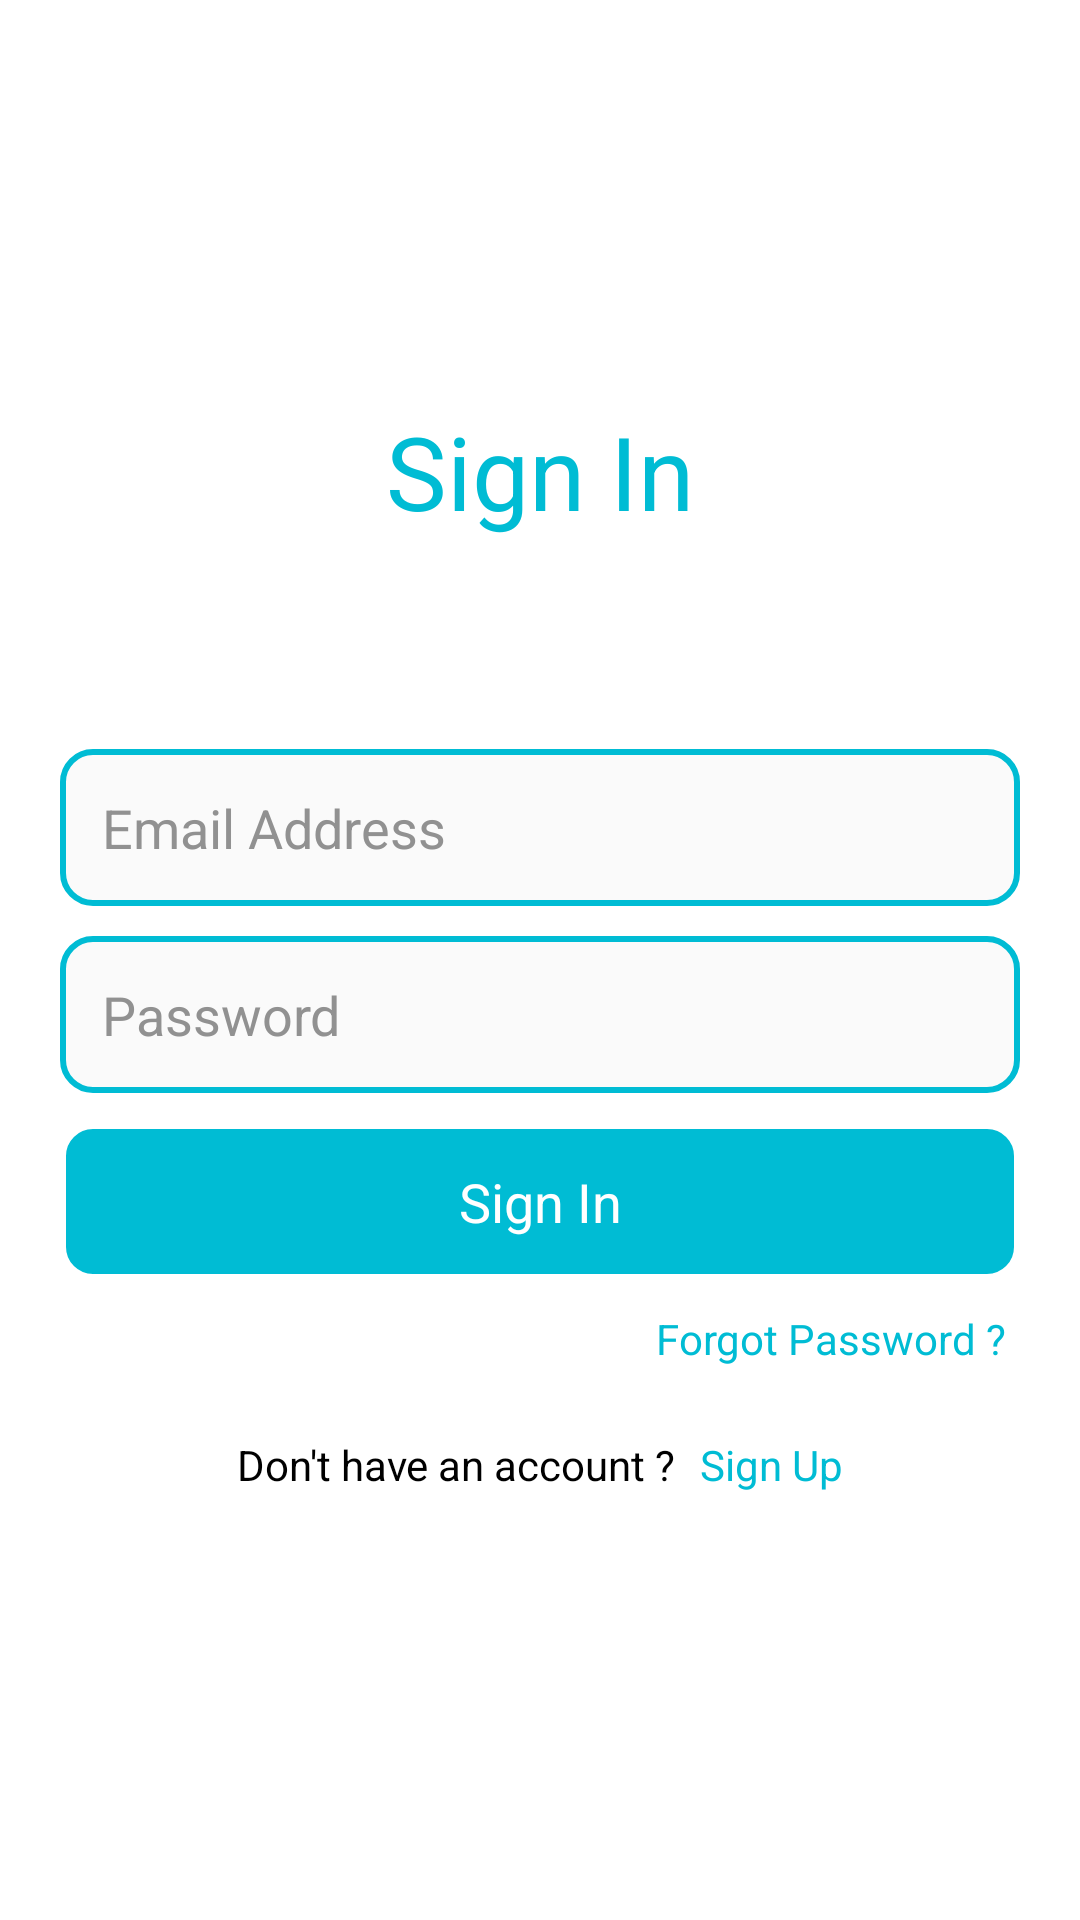

Write the Android layout XML for this screen, with the resource values it uses.
<!-- AndroidManifest.xml: application theme Theme.Notes.NoActionBar -->
<!-- res/layout/activity_sign_in.xml -->
<?xml version="1.0" encoding="utf-8"?>
<androidx.constraintlayout.widget.ConstraintLayout xmlns:android="http://schemas.android.com/apk/res/android"
    xmlns:app="http://schemas.android.com/apk/res-auto"
    xmlns:tools="http://schemas.android.com/tools"
    android:layout_width="match_parent"
    android:layout_height="match_parent"
    android:background="@color/white"
    tools:context=".auth.SignInActivity">

    <TextView
        android:id="@+id/txt"
        android:layout_width="wrap_content"
        android:layout_height="wrap_content"
        android:text="@string/sign_in"
        android:textAppearance="@style/TextAppearance.AppCompat.Display1"
        android:textColor="@color/purple_700"
        android:layout_marginBottom="70dp"
        app:layout_constraintVertical_chainStyle="packed"
        app:layout_constraintTop_toTopOf="parent"
        app:layout_constraintEnd_toEndOf="parent"
        app:layout_constraintStart_toStartOf="parent"
        app:layout_constraintBottom_toTopOf="@id/eEmailAddress"/>

    <EditText
        android:id="@+id/eEmailAddress"
        android:layout_width="0dp"
        android:layout_height="wrap_content"
        android:hint="@string/email_address"
        android:padding="14dp"
        android:textColorHint="@color/edit_hint"
        android:textColor="@color/black"
        android:layout_marginStart="20dp"
        android:layout_marginEnd="20dp"
        android:autofillHints="emailAddress"
        android:inputType="textEmailAddress"
        android:background="@drawable/edit_drawable_layout"
        app:layout_constraintStart_toStartOf="parent"
        app:layout_constraintEnd_toEndOf="parent"
        app:layout_constraintTop_toBottomOf="@id/txt"
        app:layout_constraintBottom_toTopOf="@id/ePassword"/>

    <EditText
        android:id="@+id/ePassword"
        android:layout_width="0dp"
        android:layout_height="wrap_content"
        android:hint="@string/pass"
        android:padding="14dp"
        android:textColorHint="@color/edit_hint"
        android:textColor="@color/black"
        android:layout_marginTop="10dp"
        android:autofillHints="password"
        android:inputType="textPassword"
        android:background="@drawable/edit_drawable_layout"
        app:layout_constraintStart_toStartOf="@id/eEmailAddress"
        app:layout_constraintEnd_toEndOf="@id/eEmailAddress"
        app:layout_constraintTop_toBottomOf="@id/eEmailAddress"
        app:layout_constraintBottom_toTopOf="@id/btnSignIn"/>

    <TextView
        android:id="@+id/btnSignIn"
        android:layout_width="0dp"
        android:layout_height="wrap_content"
        android:layout_marginTop="10dp"
        android:text="@string/sign_in"
        android:textAlignment="center"
        android:textColor="@color/white"
        android:textAppearance="@style/TextAppearance.AppCompat.Medium"
        android:background="@drawable/btn_drawable_layout"
        android:padding="14dp"
        app:layout_constraintStart_toStartOf="@id/eEmailAddress"
        app:layout_constraintEnd_toEndOf="@id/eEmailAddress"
        app:layout_constraintTop_toBottomOf="@id/ePassword"
        app:layout_constraintBottom_toTopOf="@id/txtForgotPassword"/>

    <TextView
        android:id="@+id/txtForgotPassword"
        android:layout_width="0dp"
        android:layout_height="wrap_content"
        android:text="@string/forgot_password"
        android:textAlignment="textEnd"
        android:textColor="@color/purple_500"
        android:padding="5dp"
        android:layout_marginTop="5dp"
        android:textAppearance="@style/TextAppearance.AppCompat.Body1"
        app:layout_constraintStart_toStartOf="@id/btnSignIn"
        app:layout_constraintEnd_toEndOf="@id/btnSignIn"
        app:layout_constraintTop_toBottomOf="@id/btnSignIn"
        app:layout_constraintBottom_toTopOf="@id/txtSign"/>

    <TextView
        android:id="@+id/txtSign"
        android:layout_width="wrap_content"
        android:layout_height="wrap_content"
        android:text="@string/dont_have_an_account"
        android:textColor="@color/black"
        android:padding="8dp"
        android:layout_marginTop="10dp"
        app:layout_constraintHorizontal_chainStyle="packed"
        android:textAppearance="@style/TextAppearance.AppCompat.Body1"
        app:layout_constraintStart_toStartOf="@id/btnSignIn"
        app:layout_constraintEnd_toStartOf="@id/txtSignUp"
        app:layout_constraintTop_toBottomOf="@id/txtForgotPassword"
        app:layout_constraintBottom_toBottomOf="parent"/>

    <TextView
        android:id="@+id/txtSignUp"
        android:layout_width="wrap_content"
        android:layout_height="wrap_content"
        android:text="@string/sign_up"
        android:textColor="@color/purple_500"
        android:paddingTop="8dp"
        android:paddingBottom="8dp"
        android:paddingEnd="8dp"
        android:textAppearance="@style/TextAppearance.AppCompat.Body1"
        app:layout_constraintStart_toEndOf="@id/txtSign"
        app:layout_constraintEnd_toEndOf="@id/btnSignIn"
        app:layout_constraintTop_toTopOf="@id/txtSign"
        app:layout_constraintBottom_toBottomOf="@id/txtSign"/>


</androidx.constraintlayout.widget.ConstraintLayout>
<!-- resources referenced by this layout -->
<resources>
  <color name="black">#FF000000</color>
  <color name="edit_hint">#919191</color>
  <color name="purple_500">#00BCD4</color>
  <color name="purple_700">#00BCD4</color>
  <color name="white">#FFFFFFFF</color>
  <!-- drawable btn_drawable_layout (drawable) -->
  <?xml version="1.0" encoding="utf-8"?>
  <shape xmlns:android="http://schemas.android.com/apk/res/android"
      android:shape="rectangle">
  
      <solid android:color="@color/purple_700"/>
      <stroke android:color="@color/white"
          android:width="2dp"/>
      <corners android:radius="10dp"/>
  
  </shape>
  <!-- drawable edit_drawable_layout (drawable) -->
  <?xml version="1.0" encoding="utf-8"?>
  <shape xmlns:android="http://schemas.android.com/apk/res/android"
      android:shape="rectangle">
  
      <corners android:radius="10dp"/>
      <stroke android:color="@color/purple_500"
          android:width="2dp"/>
      <solid android:color="#77F4F4F4"/>
  
  </shape>
  <string name="dont_have_an_account">Don\'t have an account ?</string>
  <string name="email_address">Email Address</string>
  <string name="forgot_password">Forgot Password ?</string>
  <string name="pass">Password</string>
  <string name="sign_in">Sign In</string>
  <string name="sign_up">Sign Up</string>
  <style name="Theme.Notes.NoActionBar" parent="Theme.MaterialComponents.DayNight.NoActionBar">
          
          <item name="colorPrimary">@color/purple_500</item>
          <item name="colorPrimaryVariant">@color/purple_700</item>
          <item name="colorOnPrimary">@color/white</item>
          
          <item name="colorSecondary">@color/teal_200</item>
          <item name="colorSecondaryVariant">@color/teal_700</item>
          <item name="colorOnSecondary">@color/black</item>
          
          <item name="android:statusBarColor">?attr/colorPrimaryVariant</item>
          
      </style>
  <color name="teal_200">#FF03DAC5</color>
  <color name="teal_700">#FF018786</color>
</resources>
